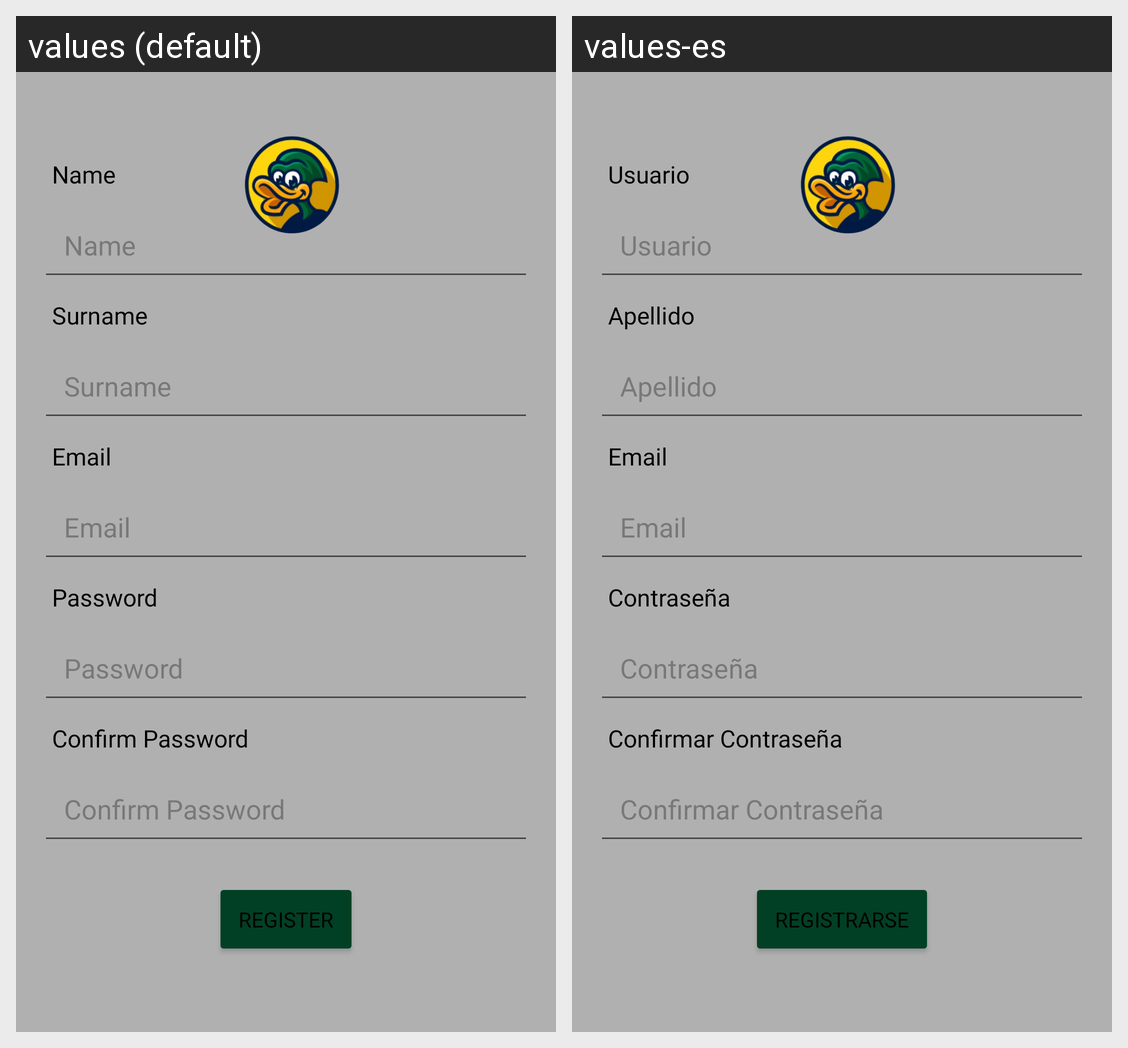

Locale-by-locale string values for the Android screen shown in this grid:
Android screen res/layout/activity_registracion.xml rendered under 2 locales, left to right: values (default), values-es. Device: Nexus 5 (rendered at 1080×1920; each locale shown at half size, 540×960, under a caption strip naming it); theme Theme.Pistaypato.
Strings drawn on this screen, with the default value and each locale's value (text and hints the layout hard-codes, and strings that could not be matched under every locale, appear in the picture but are not listed):

registracion_name_label
  values: Name
  values-es: Usuario

registracion_name_hint
  values: Name
  values-es: Usuario

registracion_lastname_label
  values: Surname
  values-es: Apellido

registracion_lastname_hint
  values: Surname
  values-es: Apellido

registracion_email_label
  values: Email
  values-es: Email

registracion_email_hint
  values: Email
  values-es: Email

registracion_password_label
  values: Password
  values-es: Contraseña

registracion_password_hint
  values: Password
  values-es: Contraseña

registracion_confirm_password_label
  values: Confirm Password
  values-es: Confirmar Contraseña

registracion_confirm_password_hint
  values: Confirm Password
  values-es: Confirmar Contraseña

registracion_register_button
  values: Register
  values-es: Registrarse
